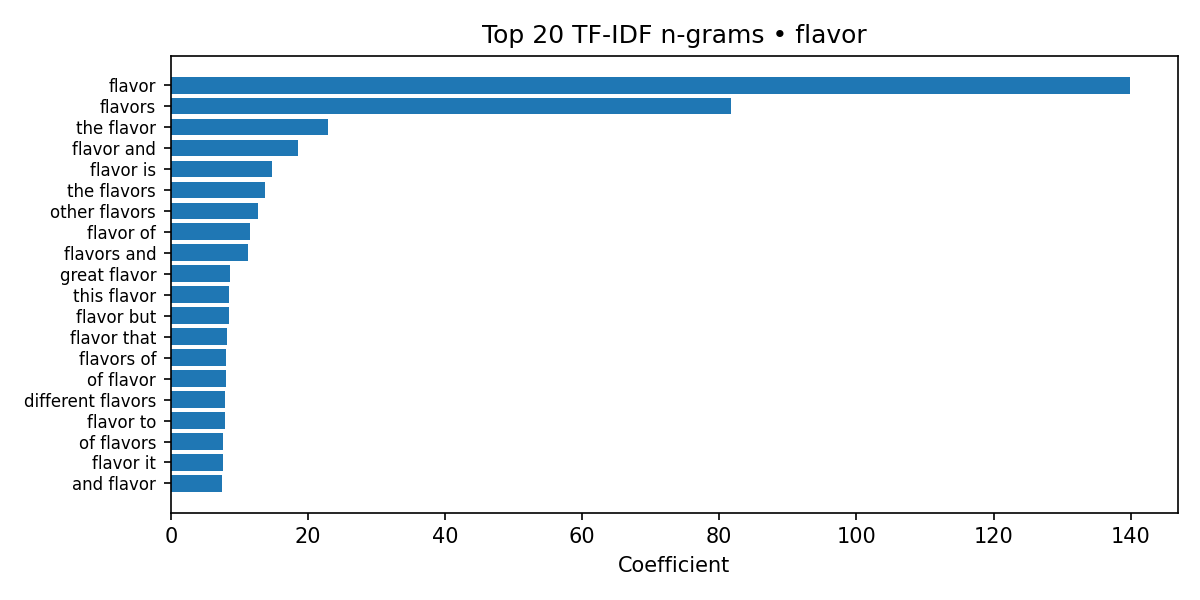

Source data for this figure (header and first rows):
label, feature, coefficient
flavor, flavor, 139.8
flavor, flavors, 81.72
flavor, the flavor, 22.99
flavor, flavor and, 18.53
flavor, flavor is, 14.77
flavor, the flavors, 13.7
flavor, other flavors, 12.65
flavor, flavor of, 11.54
flavor, flavors and, 11.29
flavor, great flavor, 8.655
flavor, this flavor, 8.448
flavor, flavor but, 8.435
flavor, flavor that, 8.171
flavor, flavors of, 8.016
flavor, of flavor, 8.011
flavor, different flavors, 7.949
flavor, flavor to, 7.921
flavor, of flavors, 7.597
flavor, flavor it, 7.597
flavor, and flavor, 7.406
